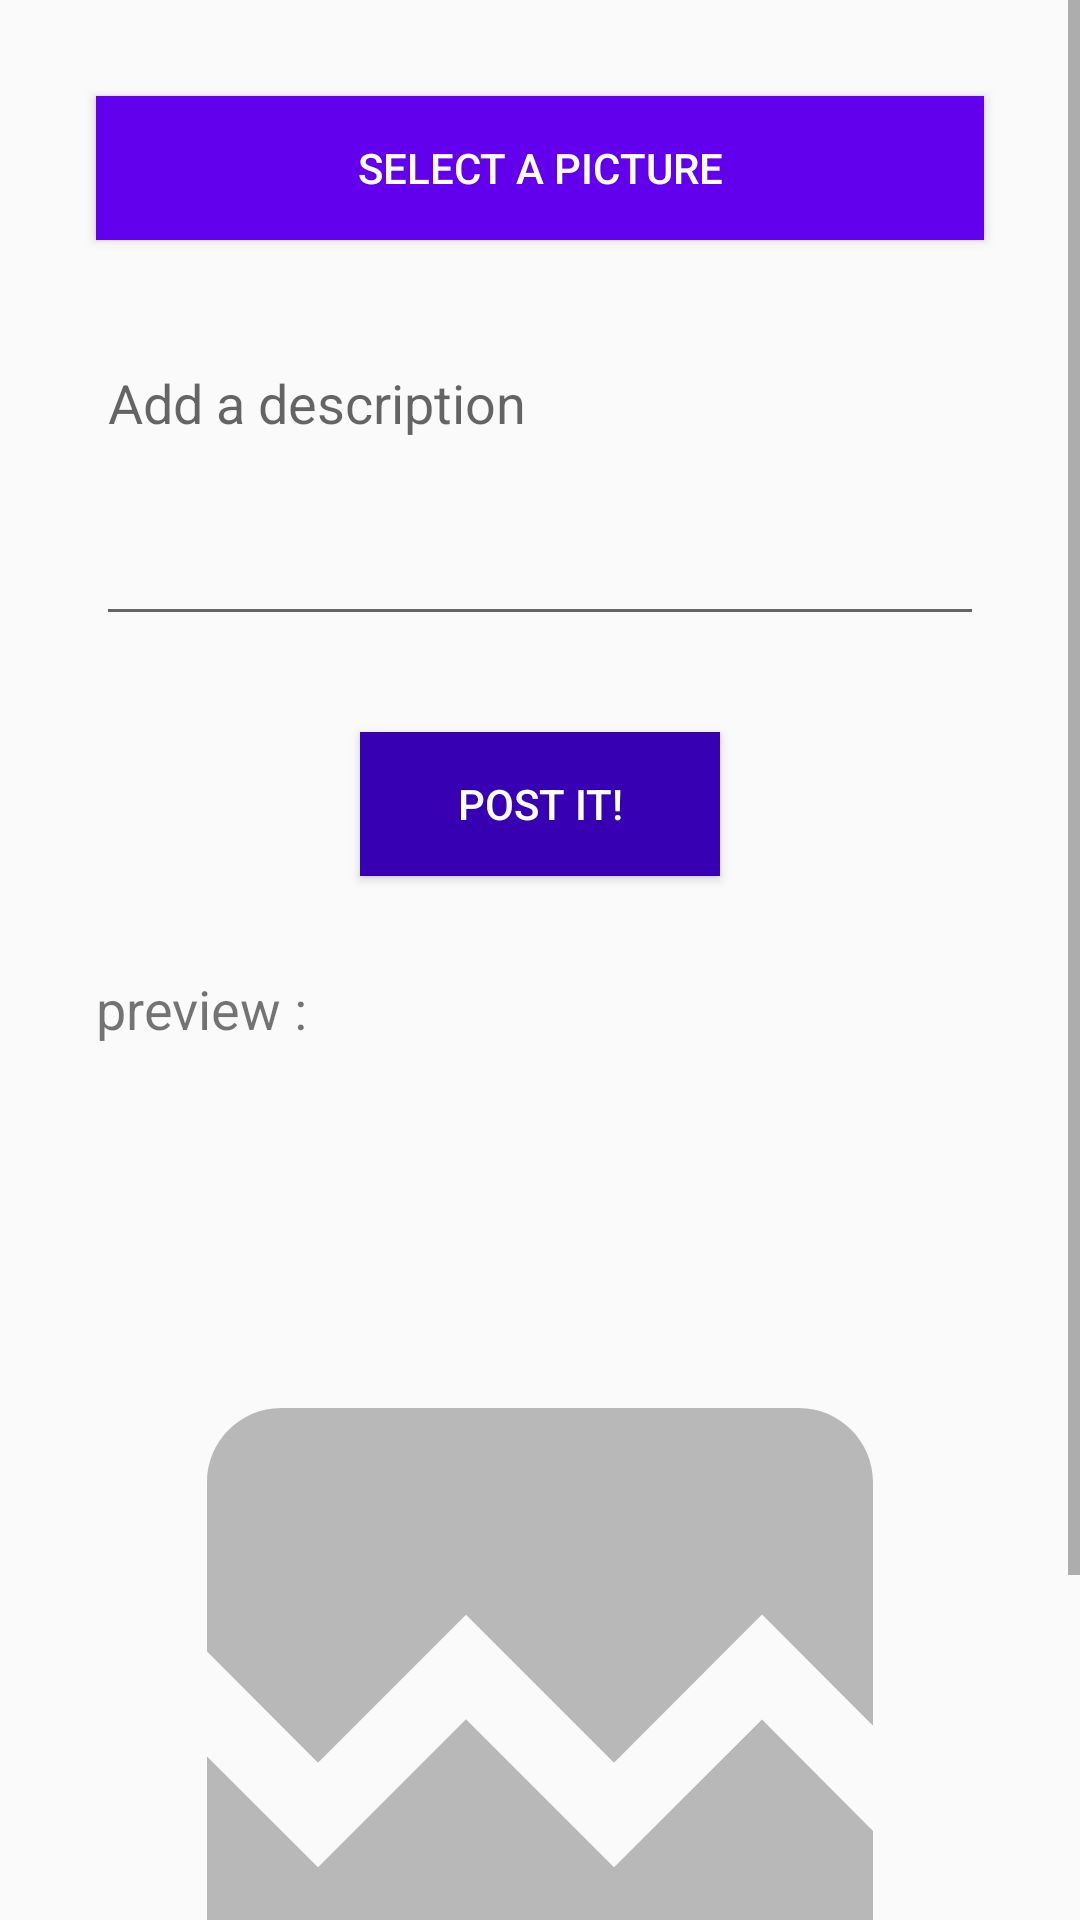

Here is an Android app screen rendered from its layout file. Give the layout XML and the strings, colors and styles it references.
<!-- AndroidManifest.xml: application theme AppTheme -->
<!-- res/layout/activity_add_post.xml -->
<?xml version="1.0" encoding="utf-8"?>
<ScrollView xmlns:android="http://schemas.android.com/apk/res/android"
    android:layout_height="match_parent"
    android:layout_width="match_parent"
    >
    <androidx.constraintlayout.widget.ConstraintLayout xmlns:android="http://schemas.android.com/apk/res/android"
        xmlns:app="http://schemas.android.com/apk/res-auto"
        xmlns:tools="http://schemas.android.com/tools"
        android:layout_width="match_parent"
        android:layout_height="match_parent"
        tools:context=".ui.addpost.AddPostActivity">

        <Button
            android:id="@+id/select_picture_btn"
            android:layout_width="0dp"
            android:layout_height="wrap_content"
            android:layout_marginStart="32dp"
            android:layout_marginTop="32dp"
            android:layout_marginEnd="32dp"
            android:background="@color/colorPrimary"
            android:text="@string/select_a_picture"
            android:textColor="#FFFFFF"
            app:layout_constraintBottom_toTopOf="@id/post_description_field"
            app:layout_constraintEnd_toEndOf="parent"
            app:layout_constraintStart_toStartOf="parent"
            app:layout_constraintTop_toTopOf="parent" />

        <EditText
            android:id="@+id/post_description_field"
            android:layout_width="0dp"
            android:layout_height="100dp"
            android:layout_marginStart="32dp"
            android:layout_marginTop="32dp"
            android:layout_marginEnd="32dp"
            android:ems="10"
            android:gravity="start|top"
            android:hint="@string/add_a_description"
            android:inputType="textMultiLine"
            app:layout_constraintBottom_toTopOf="@id/post_it_btn"
            app:layout_constraintEnd_toEndOf="parent"
            app:layout_constraintStart_toStartOf="parent"
            app:layout_constraintTop_toBottomOf="@id/select_picture_btn" />

        <Button
            android:id="@+id/post_it_btn"
            android:layout_width="0dp"
            android:layout_height="wrap_content"
            android:layout_marginStart="120dp"
            android:layout_marginTop="32dp"
            android:layout_marginEnd="120dp"
            android:background="@color/colorPrimaryDark"
            android:text="@string/post_it_btn"
            android:textColor="#FFFFFF"
            app:layout_constraintEnd_toEndOf="parent"
            app:layout_constraintStart_toStartOf="parent"
            app:layout_constraintTop_toBottomOf="@id/post_description_field"
            app:layout_constraintBottom_toTopOf="@id/preview_text"
            />

        <TextView
            android:id="@+id/preview_text"
            android:layout_width="wrap_content"
            android:layout_height="wrap_content"
            android:layout_marginStart="32dp"
            android:layout_marginTop="32dp"
            android:text="@string/preview_text"
            android:textSize="18sp"
            app:layout_constraintStart_toStartOf="parent"
            app:layout_constraintTop_toBottomOf="@id/post_it_btn"
            app:layout_constraintBottom_toTopOf="@id/picture_preview"
            />

        <ImageView
            android:id="@+id/picture_preview"
            android:layout_width="0dp"
            android:layout_height="400dp"
            android:layout_marginStart="32dp"
            android:layout_marginTop="32dp"
            android:layout_marginEnd="32dp"
            app:layout_constraintEnd_toEndOf="parent"
            app:layout_constraintStart_toStartOf="parent"
            app:layout_constraintTop_toBottomOf="@id/preview_text"
            app:srcCompat="@drawable/ic_baseline_broken_image_24"
            tools:ignore="VectorDrawableCompat" />

    </androidx.constraintlayout.widget.ConstraintLayout>
</ScrollView>
<!-- resources referenced by this layout -->
<resources>
  <!-- drawable ic_baseline_broken_image_24 (drawable) -->
  <vector android:height="100dp" android:tint="#B8B8B8"
      android:viewportHeight="24" android:viewportWidth="24"
      android:width="100dp" xmlns:android="http://schemas.android.com/apk/res/android">
      <path android:fillColor="@android:color/white" android:pathData="M21,5v6.59l-3,-3.01 -4,4.01 -4,-4 -4,4 -3,-3.01L3,5c0,-1.1 0.9,-2 2,-2h14c1.1,0 2,0.9 2,2zM18,11.42l3,3.01L21,19c0,1.1 -0.9,2 -2,2L5,21c-1.1,0 -2,-0.9 -2,-2v-6.58l3,2.99 4,-4 4,4 4,-3.99z"/>
  </vector>
  <string name="add_a_description">Add a description</string>
  <string name="post_it_btn">Post it!</string>
  <string name="preview_text">preview :</string>
  <string name="select_a_picture">Select a picture</string>
  <style name="AppTheme" parent="Theme.AppCompat.Light.DarkActionBar">
          
          <item name="colorPrimary">@color/colorPrimary</item>
          <item name="colorPrimaryDark">@color/colorPrimaryDark</item>
          <item name="colorAccent">@color/colorAccent</item>
          <item name="android:forceDarkAllowed">false</item>
      </style>
  <!-- not gathered from this repository: default colours our renderer supplied (Android Studio template values) -->
  <color name="colorPrimary">#FF6200EE</color>
  <color name="colorPrimaryDark">#FF3700B3</color>
  <color name="colorAccent">#FF03DAC5</color>
</resources>
